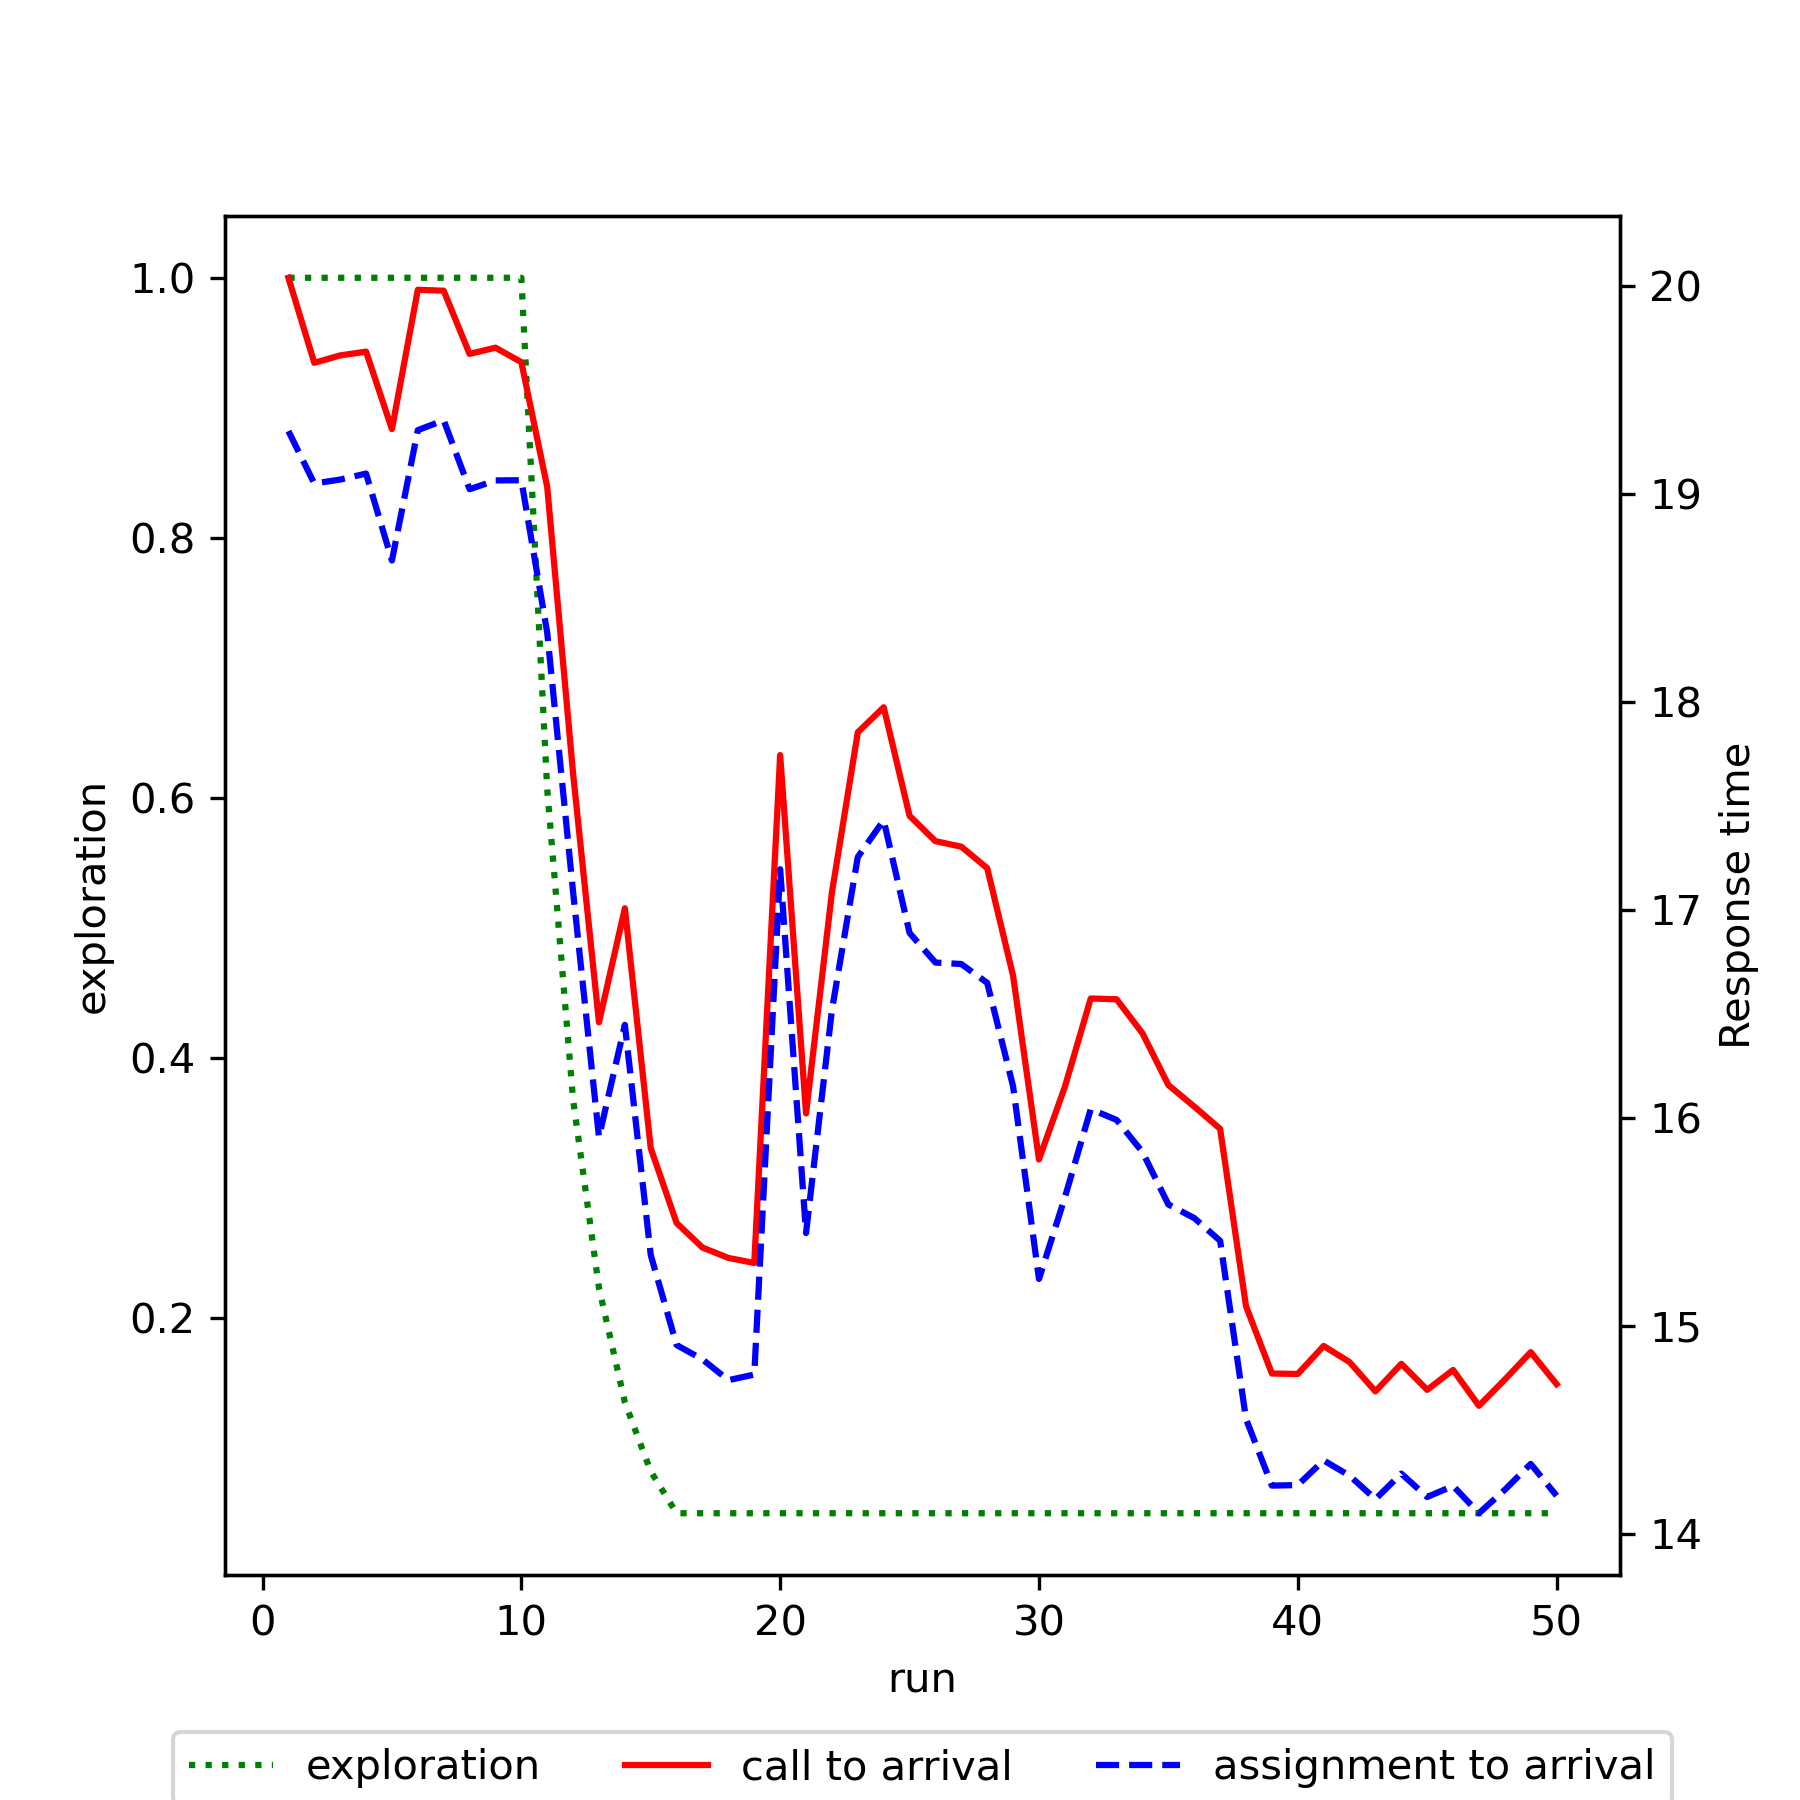

The data file committed next to this chart (first rows):
run, exploration, mean_call_to_arrival, mean_assignment_to_arrival
1, 1.0, 20.04, 19.3
2, 1.0, 19.63, 19.05
3, 1.0, 19.67, 19.07
4, 1.0, 19.68, 19.1
5, 1.0, 19.31, 18.68
6, 1.0, 19.98, 19.31
7, 1.0, 19.98, 19.35
8, 1.0, 19.67, 19.02
9, 1.0, 19.7, 19.07
10, 1.0, 19.63, 19.07
11, 0.6066, 19.03, 18.33
12, 0.3679, 17.65, 17.09
13, 0.2232, 16.46, 15.91
14, 0.1354, 17.01, 16.45
15, 0.08212, 15.85, 15.34
16, 0.05, 15.49, 14.91
17, 0.05, 15.38, 14.84
18, 0.05, 15.33, 14.74
19, 0.05, 15.3, 14.77
20, 0.05, 17.74, 17.2
21, 0.05, 16.02, 15.45
22, 0.05, 17.08, 16.52
23, 0.05, 17.85, 17.25
24, 0.05, 17.97, 17.43
25, 0.05, 17.45, 16.89
26, 0.05, 17.33, 16.75
27, 0.05, 17.3, 16.74
28, 0.05, 17.2, 16.65
29, 0.05, 16.68, 16.15
30, 0.05, 15.8, 15.22
31, 0.05, 16.15, 15.62
32, 0.05, 16.57, 16.04
33, 0.05, 16.57, 15.99
34, 0.05, 16.41, 15.84
35, 0.05, 16.16, 15.58
36, 0.05, 16.05, 15.52
37, 0.05, 15.95, 15.41
38, 0.05, 15.09, 14.55
39, 0.05, 14.77, 14.23
40, 0.05, 14.77, 14.23
41, 0.05, 14.9, 14.35
42, 0.05, 14.83, 14.28
43, 0.05, 14.68, 14.17
44, 0.05, 14.82, 14.29
45, 0.05, 14.69, 14.18
46, 0.05, 14.79, 14.23
47, 0.05, 14.61, 14.1
48, 0.05, 14.74, 14.21
49, 0.05, 14.87, 14.34
50, 0.05, 14.72, 14.18
